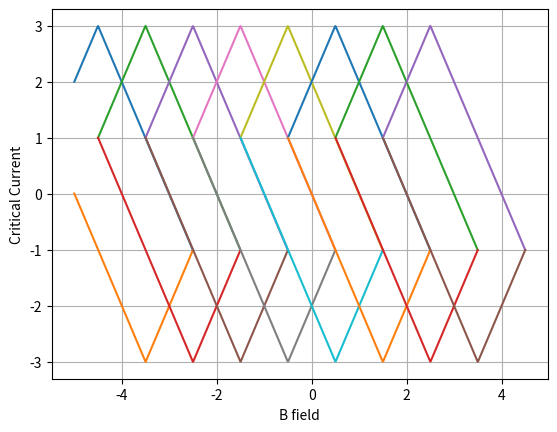

Write the Python code that produced this figure.
"""
Critical current vs magnetic field for a 2-nanowire SQUID.

Each wire is modelled with a linear (triangular) current-phase relation,
I(psi) = Ic * psi / psi_c, valid while |psi| < psi_c. The two wires share one
loop, so their phases are tied together by fluxoid quantisation with an integer
vorticity n.
"""

import math;
import numpy as np
import matplotlib.pyplot as plt


def two_nanowire_model(cric1=2, cric2=1, crip1=2 * math.pi, crip2=math.pi, save_as=None):
    # Loop through different fluxon states (vorticity)
    for n in range(-4, 4):
        blist = [];
        ilist_max = [];
        ilist_min = [];

        # outer loop is to trace through the magnetic field
        for b in np.linspace(-5, 5, 1000):
            current_max = 0;
            current_min = 0;
            valid_found = False;
            first_point = True;

            # inner loop is to trace through the psi values
            for psi1 in np.linspace(-crip1, crip1, 1000):
                psi2 = psi1 + (2 * math.pi * b) - (2 * math.pi * n);

                # adding continue like Cliff said
                if abs(psi2) >= crip2:
                    continue

                # If we are here, both wires are superconducting
                valid_found = True;
                total = ((cric1) * (psi1/crip1)) + ((cric2) * (psi2/crip2))

                # NEW: Initialize the max/min with the first valid total found
                if first_point:
                    current_max = total
                    current_min = total
                    first_point = False

                # Tracking both the max and min
                if total > current_max:
                    current_max = total
                if total < current_min:
                    current_min = total

            # only plotting the values that are valid and exist
            if valid_found:
                blist.append(b)
                ilist_max.append(current_max)
                ilist_min.append(current_min)

        # Plot each diamond within the n-loop
        plt.plot(blist, ilist_max)
        plt.plot(blist, ilist_min)

    plt.xlabel("B field")
    plt.ylabel("Critical Current")
    plt.grid()
    if save_as:
        plt.savefig(save_as, dpi=130)
    else:
        plt.show()


if __name__ == "__main__":
    two_nanowire_model()
